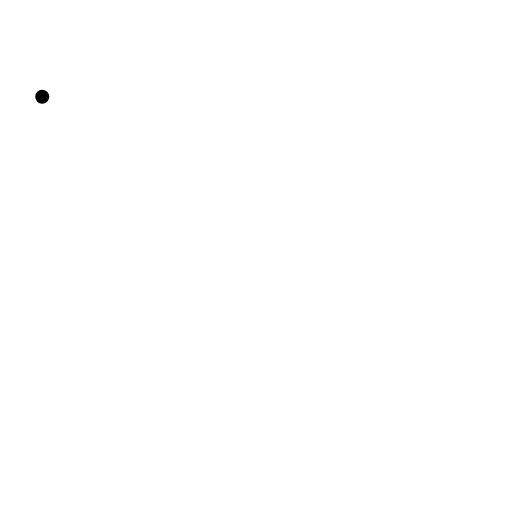
t = 0.00 s
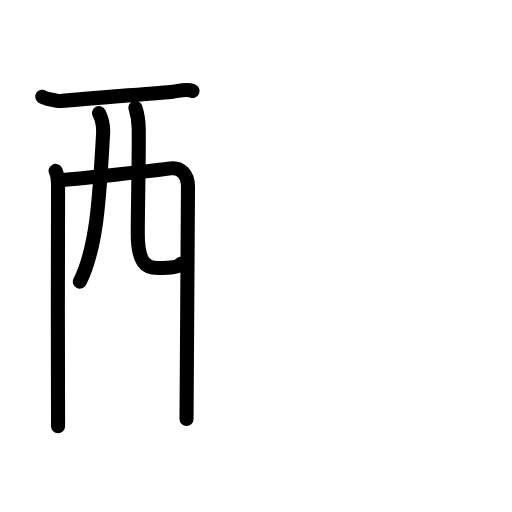
t = 4.75 s
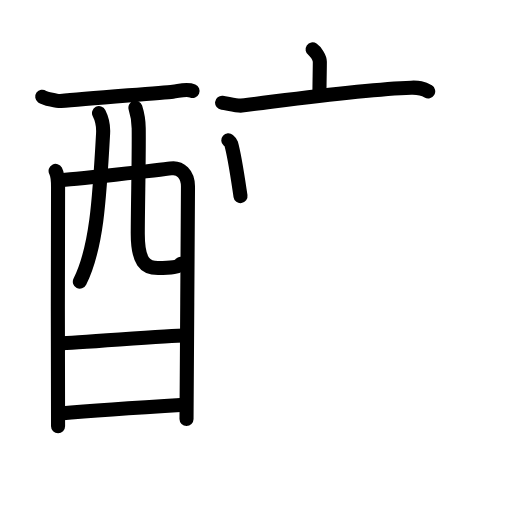
t = 9.50 s
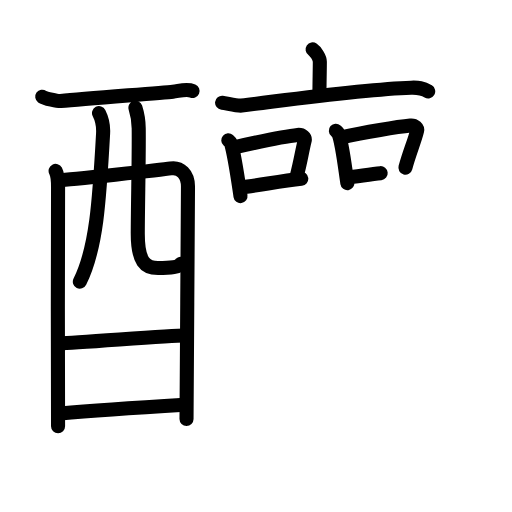
t = 14.50 s
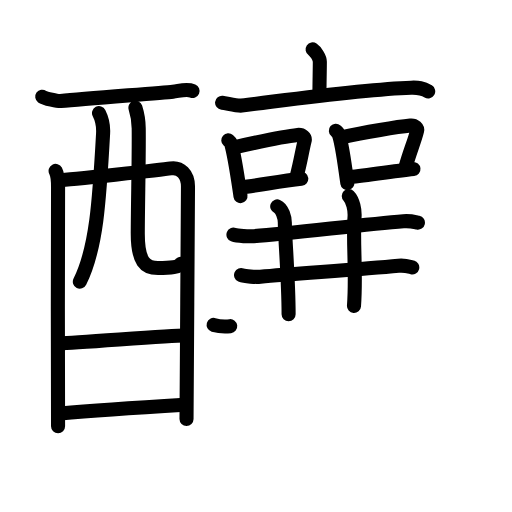
t = 19.25 s
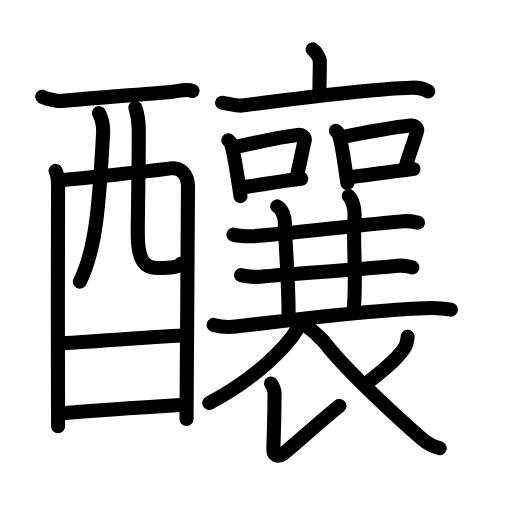
t = 24.00 s

The animated SVG that drew these frames (rendered in a browser with its animation timeline set to each time). Animation: 79 SMIL elements (animate=79); one cycle of 24.00 s.

<?xml version="1.0" encoding="UTF-8"?>
<!--
AniKanjiVG is licensed by CC-BY-SA Paul C. Sommerhoff (https://bitbucket.org/sommerhoff/anikanjivg).
AniKanjiVG uses KanjiVG which is licensed by CC-BY-SA Ulrich Apel (http://kanjivg.tagaini.net).
See also http://creativecommons.org/licenses/by-sa/3.0/
-->
<svg xmlns:kvg='http://kanjivg.tagaini.net' xmlns='http://www.w3.org/2000/svg' width='109' height='109' viewBox='0 0 109 109' style='fill:none;stroke:#000000;stroke-width:3;stroke-linecap:round;stroke-linejoin:round;' id="kvg:kanji_091c0"><g id="kvg:091c0" kvg:element="釀"><g id="kvg:091c0-g1" kvg:element="酉" kvg:position="left" kvg:radical="general"><g id="kvg:091c0-g2" kvg:element="西" kvg:part="1" kvg:original="襾"><path id="kvg:091c0-s1" kvg:type="㇐" d="M8.99,20.59c0.56,0.4,3.36,0.98,3.93,0.92c5.88-0.57,21.41-1.73,23.88-2c1.41-0.15,2.99-0.65,4.19-0.14"><animate attributeName="d" begin="0.0s" dur="0.3333333333333333s" from="M8.99,20.59C8.99,20.59,8.99,20.59,8.99,20.59" to="M8.99,20.59c0.56,0.4,3.36,0.98,3.93,0.92" />
<animate attributeName="d" begin="0.3333333333333333s" dur="0.3333333333333333s" from="M8.99,20.59c0.56,0.4,3.36,0.98,3.93,0.92c0,0,0,0,0,0,0" to="M8.99,20.59c0.56,0.4,3.36,0.98,3.93,0.92c5.88-0.57,21.41-1.73,23.88-2" />
<animate attributeName="d" begin="0.6666666666666666s" dur="0.3333333333333333s" from="M8.99,20.59c0.56,0.4,3.36,0.98,3.93,0.92c5.88-0.57,21.41-1.73,23.88-2c0,0,0,0,0,0,0" to="M8.99,20.59c0.56,0.4,3.36,0.98,3.93,0.92c5.88-0.57,21.41-1.73,23.88-2c1.41-0.15,2.99-0.65,4.19-0.14" />
</path>
<path id="kvg:091c0-s2" kvg:type="㇑" d="M11.84,36.38c0.38,0.72,0.52,2.46,0.52,3.42c0,0.96-0.12,49.99,0,50.95"><animate attributeName="d" begin="1.0s" dur="0.5s" from="M11.84,36.38C11.84,36.38,11.84,36.38,11.84,36.38" to="M11.84,36.38c0.38,0.72,0.52,2.46,0.52,3.42" />
<animate attributeName="d" begin="1.5s" dur="0.5s" from="M11.84,36.38c0.38,0.72,0.52,2.46,0.52,3.42c0,0,0,0,0,0,0" to="M11.84,36.38c0.38,0.72,0.52,2.46,0.52,3.42c0,0.96-0.12,49.99,0,50.95" />
<animate attributeName="d" begin="0s" dur="1.0s" from="M-100,-100" to="M-100,-100" />
</path>
<path id="kvg:091c0-s3" kvg:type="㇕a" d="M12.54,38.37c2.13-0.12,21.88-2.21,23.81-2.52c2.01-0.31,3.67,1.15,3.67,3.87c0,1.52-0.31,48.76-0.31,49.48"><animate attributeName="d" begin="2.0s" dur="0.3333333333333333s" from="M12.54,38.37C12.54,38.37,12.54,38.37,12.54,38.37" to="M12.54,38.37c2.13-0.12,21.88-2.21,23.81-2.52" />
<animate attributeName="d" begin="2.3333333333333335s" dur="0.3333333333333333s" from="M12.54,38.37c2.13-0.12,21.88-2.21,23.81-2.52c0,0,0,0,0,0,0" to="M12.54,38.37c2.13-0.12,21.88-2.21,23.81-2.52c2.01-0.31,3.67,1.15,3.67,3.87" />
<animate attributeName="d" begin="2.6666666666666665s" dur="0.3333333333333333s" from="M12.54,38.37c2.13-0.12,21.88-2.21,23.81-2.52c2.01-0.31,3.67,1.15,3.67,3.87c0,0,0,0,0,0,0" to="M12.54,38.37c2.13-0.12,21.88-2.21,23.81-2.52c2.01-0.31,3.67,1.15,3.67,3.87c0,1.52-0.31,48.76-0.31,49.48" />
<animate attributeName="d" begin="0s" dur="2.0s" from="M-100,-100" to="M-100,-100" />
</path>
<path id="kvg:091c0-s4" kvg:type="㇒" d="M21.08,24.08c0.59,1.15,0.95,2.72,0.87,4.29c-0.8,14.57-1.44,24.54-4.95,31.6"><animate attributeName="d" begin="3.0s" dur="0.5s" from="M21.08,24.08C21.08,24.08,21.08,24.08,21.08,24.08" to="M21.08,24.08c0.59,1.15,0.95,2.72,0.87,4.29" />
<animate attributeName="d" begin="3.5s" dur="0.5s" from="M21.08,24.08c0.59,1.15,0.95,2.72,0.87,4.29c0,0,0,0,0,0,0" to="M21.08,24.08c0.59,1.15,0.95,2.72,0.87,4.29c-0.8,14.57-1.44,24.54-4.95,31.6" />
<animate attributeName="d" begin="0s" dur="3.0s" from="M-100,-100" to="M-100,-100" />
</path>
<path id="kvg:091c0-s5" kvg:type="㇟a" d="M28.83,22.94c0.38,1.18,0.68,2.57,0.7,4.39c0.07,5.78-0.17,15.13-0.2,22.26c-0.03,6.2,1.64,7.48,4.31,7.48c2.7,0,4.57-0.21,4.83-0.91"><animate attributeName="d" begin="4.0s" dur="0.25s" from="M28.83,22.94C28.83,22.94,28.83,22.94,28.83,22.94" to="M28.83,22.94c0.38,1.18,0.68,2.57,0.7,4.39" />
<animate attributeName="d" begin="4.25s" dur="0.25s" from="M28.83,22.94c0.38,1.18,0.68,2.57,0.7,4.39c0,0,0,0,0,0,0" to="M28.83,22.94c0.38,1.18,0.68,2.57,0.7,4.39c0.07,5.78-0.17,15.13-0.2,22.26" />
<animate attributeName="d" begin="4.5s" dur="0.25s" from="M28.83,22.94c0.38,1.18,0.68,2.57,0.7,4.39c0.07,5.78-0.17,15.13-0.2,22.26c0,0,0,0,0,0,0" to="M28.83,22.94c0.38,1.18,0.68,2.57,0.7,4.39c0.07,5.78-0.17,15.13-0.2,22.26c-0.03,6.2,1.64,7.48,4.31,7.48" />
<animate attributeName="d" begin="4.75s" dur="0.25s" from="M28.83,22.94c0.38,1.18,0.68,2.57,0.7,4.39c0.07,5.78-0.17,15.13-0.2,22.26c-0.03,6.2,1.64,7.48,4.31,7.48c0,0,0,0,0,0,0" to="M28.83,22.94c0.38,1.18,0.68,2.57,0.7,4.39c0.07,5.78-0.17,15.13-0.2,22.26c-0.03,6.2,1.64,7.48,4.31,7.48c2.7,0,4.57-0.21,4.83-0.91" />
<animate attributeName="d" begin="0s" dur="4.0s" from="M-100,-100" to="M-100,-100" />
</path>
</g>
<g id="kvg:091c0-g3" kvg:element="一"><path id="kvg:091c0-s6" kvg:type="㇐a" d="M12.91,73.07c2.88,0,23.13-1.65,26.39-1.65"><animate attributeName="d" begin="5.0s" dur="1.0s" from="M12.91,73.07C12.91,73.07,12.91,73.07,12.91,73.07" to="M12.91,73.07c2.88,0,23.13-1.65,26.39-1.65" />
<animate attributeName="d" begin="0s" dur="5.0s" from="M-100,-100" to="M-100,-100" />
</path>
</g>
<g id="kvg:091c0-g4" kvg:element="西" kvg:part="2" kvg:original="襾"><path id="kvg:091c0-s7" kvg:type="㇐a" d="M12.78,88.03c5.87-0.52,19.2-1.41,26.51-1.85"><animate attributeName="d" begin="6.0s" dur="1.0s" from="M12.78,88.03C12.78,88.03,12.78,88.03,12.78,88.03" to="M12.78,88.03c5.87-0.52,19.2-1.41,26.51-1.85" />
<animate attributeName="d" begin="0s" dur="6.0s" from="M-100,-100" to="M-100,-100" />
</path>
</g>
</g>
<g id="kvg:091c0-g5" kvg:element="襄" kvg:position="right"><g id="kvg:091c0-g6" kvg:element="衣" kvg:part="1"><g id="kvg:091c0-g7" kvg:element="亠" kvg:position="top"><path id="kvg:091c0-s8" kvg:type="㇑a" d="M66.55,10.5c0.58,0.39,1.54,1.74,1.54,2.64c0,1.48-0.08,4.76-0.08,6.38"><animate attributeName="d" begin="7.0s" dur="0.5s" from="M66.55,10.5C66.55,10.5,66.55,10.5,66.55,10.5" to="M66.55,10.5c0.58,0.39,1.54,1.74,1.54,2.64" />
<animate attributeName="d" begin="7.5s" dur="0.5s" from="M66.55,10.5c0.58,0.39,1.54,1.74,1.54,2.64c0,0,0,0,0,0,0" to="M66.55,10.5c0.58,0.39,1.54,1.74,1.54,2.64c0,1.48-0.08,4.76-0.08,6.38" />
<animate attributeName="d" begin="0s" dur="7.0s" from="M-100,-100" to="M-100,-100" />
</path>
<path id="kvg:091c0-s9" kvg:type="㇐" d="M47.28,21.86c0.98,0.11,3.2,0.73,4.15,0.61c10.57-1.29,25.69-3.47,36.1-3.8c1.61-0.05,2.43,0.05,3.63,0.78"><animate attributeName="d" begin="8.0s" dur="0.3333333333333333s" from="M47.28,21.86C47.28,21.86,47.28,21.86,47.28,21.86" to="M47.28,21.86c0.98,0.11,3.2,0.73,4.15,0.61" />
<animate attributeName="d" begin="8.333333333333334s" dur="0.3333333333333333s" from="M47.28,21.86c0.98,0.11,3.2,0.73,4.15,0.61c0,0,0,0,0,0,0" to="M47.28,21.86c0.98,0.11,3.2,0.73,4.15,0.61c10.57-1.29,25.69-3.47,36.1-3.8" />
<animate attributeName="d" begin="8.666666666666666s" dur="0.3333333333333333s" from="M47.28,21.86c0.98,0.11,3.2,0.73,4.15,0.61c10.57-1.29,25.69-3.47,36.1-3.8c0,0,0,0,0,0,0" to="M47.28,21.86c0.98,0.11,3.2,0.73,4.15,0.61c10.57-1.29,25.69-3.47,36.1-3.8c1.61-0.05,2.43,0.05,3.63,0.78" />
<animate attributeName="d" begin="0s" dur="8.0s" from="M-100,-100" to="M-100,-100" />
</path>
</g>
</g>
<g id="kvg:091c0-g8" kvg:element="口" kvg:position="left"><path id="kvg:091c0-s10" kvg:type="㇑" d="M48.6,29.87c0.24,0.21,0.51,0.38,0.59,0.66c0.8,2.79,1.44,7.43,2.01,11.23"><animate attributeName="d" begin="9.0s" dur="0.5s" from="M48.6,29.87C48.6,29.87,48.6,29.87,48.6,29.87" to="M48.6,29.87c0.24,0.21,0.51,0.38,0.59,0.66" />
<animate attributeName="d" begin="9.5s" dur="0.5s" from="M48.6,29.87c0.24,0.21,0.51,0.38,0.59,0.66c0,0,0,0,0,0,0" to="M48.6,29.87c0.24,0.21,0.51,0.38,0.59,0.66c0.8,2.79,1.44,7.43,2.01,11.23" />
<animate attributeName="d" begin="0s" dur="9.0s" from="M-100,-100" to="M-100,-100" />
</path>
<path id="kvg:091c0-s11" kvg:type="㇕b" d="M50.1,31.3c4.93-1.1,10.44-2.29,13.26-2.57c1.03-0.1,1.65,0.6,1.5,1.2c-0.61,2.47-0.84,4.4-1.75,7.81"><animate attributeName="d" begin="10.0s" dur="0.3333333333333333s" from="M50.1,31.3C50.1,31.3,50.1,31.3,50.1,31.3" to="M50.1,31.3c4.93-1.1,10.44-2.29,13.26-2.57" />
<animate attributeName="d" begin="10.333333333333334s" dur="0.3333333333333333s" from="M50.1,31.3c4.93-1.1,10.44-2.29,13.26-2.57c0,0,0,0,0,0,0" to="M50.1,31.3c4.93-1.1,10.44-2.29,13.26-2.57c1.03-0.1,1.65,0.6,1.5,1.2" />
<animate attributeName="d" begin="10.666666666666666s" dur="0.3333333333333333s" from="M50.1,31.3c4.93-1.1,10.44-2.29,13.26-2.57c1.03-0.1,1.65,0.6,1.5,1.2c0,0,0,0,0,0,0" to="M50.1,31.3c4.93-1.1,10.44-2.29,13.26-2.57c1.03-0.1,1.65,0.6,1.5,1.2c-0.61,2.47-0.84,4.4-1.75,7.81" />
<animate attributeName="d" begin="0s" dur="10.0s" from="M-100,-100" to="M-100,-100" />
</path>
<path id="kvg:091c0-s12" kvg:type="㇐b" d="M51.31,39.9c3.31-0.31,8.28-1.37,12.83-1.85"><animate attributeName="d" begin="11.0s" dur="1.0s" from="M51.31,39.9C51.31,39.9,51.31,39.9,51.31,39.9" to="M51.31,39.9c3.31-0.31,8.28-1.37,12.83-1.85" />
<animate attributeName="d" begin="0s" dur="11.0s" from="M-100,-100" to="M-100,-100" />
</path>
</g>
<g id="kvg:091c0-g9" kvg:element="口" kvg:position="right"><path id="kvg:091c0-s13" kvg:type="㇑" d="M71.5,27.83c0.23,0.2,0.46,0.37,0.56,0.62c0.79,1.99,1.35,6.98,1.89,10.55"><animate attributeName="d" begin="12.0s" dur="0.5s" from="M71.5,27.83C71.5,27.83,71.5,27.83,71.5,27.83" to="M71.5,27.83c0.23,0.2,0.46,0.37,0.56,0.62" />
<animate attributeName="d" begin="12.5s" dur="0.5s" from="M71.5,27.83c0.23,0.2,0.46,0.37,0.56,0.62c0,0,0,0,0,0,0" to="M71.5,27.83c0.23,0.2,0.46,0.37,0.56,0.62c0.79,1.99,1.35,6.98,1.89,10.55" />
<animate attributeName="d" begin="0s" dur="12.0s" from="M-100,-100" to="M-100,-100" />
</path>
<path id="kvg:091c0-s14" kvg:type="㇕b" d="M72.92,29.18c4.64-1.04,11.79-2.19,14.45-2.45c0.97-0.1,1.56,0.57,1.42,1.13c-0.58,2.33-1.62,4.61-2.48,7.83"><animate attributeName="d" begin="13.0s" dur="0.3333333333333333s" from="M72.92,29.18C72.92,29.18,72.92,29.18,72.92,29.18" to="M72.92,29.18c4.64-1.04,11.79-2.19,14.45-2.45" />
<animate attributeName="d" begin="13.333333333333334s" dur="0.3333333333333333s" from="M72.92,29.18c4.64-1.04,11.79-2.19,14.45-2.45c0,0,0,0,0,0,0" to="M72.92,29.18c4.64-1.04,11.79-2.19,14.45-2.45c0.97-0.1,1.56,0.57,1.42,1.13" />
<animate attributeName="d" begin="13.666666666666666s" dur="0.3333333333333333s" from="M72.92,29.18c4.64-1.04,11.79-2.19,14.45-2.45c0.97-0.1,1.56,0.57,1.42,1.13c0,0,0,0,0,0,0" to="M72.92,29.18c4.64-1.04,11.79-2.19,14.45-2.45c0.97-0.1,1.56,0.57,1.42,1.13c-0.58,2.33-1.62,4.61-2.48,7.83" />
<animate attributeName="d" begin="0s" dur="13.0s" from="M-100,-100" to="M-100,-100" />
</path>
<path id="kvg:091c0-s15" kvg:type="㇐b" d="M74.06,37.75c3.12-0.3,9.67-1.33,13.96-1.78"><animate attributeName="d" begin="14.0s" dur="1.0s" from="M74.06,37.75C74.06,37.75,74.06,37.75,74.06,37.75" to="M74.06,37.75c3.12-0.3,9.67-1.33,13.96-1.78" />
<animate attributeName="d" begin="0s" dur="14.0s" from="M-100,-100" to="M-100,-100" />
</path>
</g>
<g id="kvg:091c0-g10" kvg:element="三" kvg:part="1"><g id="kvg:091c0-g11" kvg:element="一" kvg:position="top"><path id="kvg:091c0-s16" kvg:type="㇐" d="M49.7,49.96c0.88,0.32,3.42,0.39,4.3,0.32c8.02-0.61,23.27-2.48,31.89-3.19c1.46-0.12,2.34,0.15,3.08,0.31"><animate attributeName="d" begin="15.0s" dur="0.3333333333333333s" from="M49.7,49.96C49.7,49.96,49.7,49.96,49.7,49.96" to="M49.7,49.96c0.88,0.32,3.42,0.39,4.3,0.32" />
<animate attributeName="d" begin="15.333333333333334s" dur="0.3333333333333333s" from="M49.7,49.96c0.88,0.32,3.42,0.39,4.3,0.32c0,0,0,0,0,0,0" to="M49.7,49.96c0.88,0.32,3.42,0.39,4.3,0.32c8.02-0.61,23.27-2.48,31.89-3.19" />
<animate attributeName="d" begin="15.666666666666666s" dur="0.3333333333333333s" from="M49.7,49.96c0.88,0.32,3.42,0.39,4.3,0.32c8.02-0.61,23.27-2.48,31.89-3.19c0,0,0,0,0,0,0" to="M49.7,49.96c0.88,0.32,3.42,0.39,4.3,0.32c8.02-0.61,23.27-2.48,31.89-3.19c1.46-0.12,2.34,0.15,3.08,0.31" />
<animate attributeName="d" begin="0s" dur="15.0s" from="M-100,-100" to="M-100,-100" />
</path>
</g>
</g>
<path id="kvg:091c0-s17" kvg:type="㇑" d="M59.02,43.94c1.11,0.46,1.62,2.5,1.62,3.46c0,3.1,0.8,12.1,0.8,19.51"><animate attributeName="d" begin="16.0s" dur="0.5s" from="M59.02,43.94C59.02,43.94,59.02,43.94,59.02,43.94" to="M59.02,43.94c1.11,0.46,1.62,2.5,1.62,3.46" />
<animate attributeName="d" begin="16.5s" dur="0.5s" from="M59.02,43.94c1.11,0.46,1.62,2.5,1.62,3.46c0,0,0,0,0,0,0" to="M59.02,43.94c1.11,0.46,1.62,2.5,1.62,3.46c0,3.1,0.8,12.1,0.8,19.51" />
<animate attributeName="d" begin="0s" dur="16.0s" from="M-100,-100" to="M-100,-100" />
</path>
<path id="kvg:091c0-s18" kvg:type="㇑" d="M74.25,41.75c0.9,0.91,1.33,3,1.23,4.42c-0.39,5.58,0.42,11.83-0.12,18.96"><animate attributeName="d" begin="17.0s" dur="0.5s" from="M74.25,41.75C74.25,41.75,74.25,41.75,74.25,41.75" to="M74.25,41.75c0.9,0.91,1.33,3,1.23,4.42" />
<animate attributeName="d" begin="17.5s" dur="0.5s" from="M74.25,41.75c0.9,0.91,1.33,3,1.23,4.42c0,0,0,0,0,0,0" to="M74.25,41.75c0.9,0.91,1.33,3,1.23,4.42c-0.39,5.58,0.42,11.83-0.12,18.96" />
<animate attributeName="d" begin="0s" dur="17.0s" from="M-100,-100" to="M-100,-100" />
</path>
<g id="kvg:091c0-g12" kvg:element="三" kvg:part="1" kvg:position="bottom"><g id="kvg:091c0-g13" kvg:element="一"><path id="kvg:091c0-s19" kvg:type="㇐" d="M51.32,58.55c0.84,0.36,3.27,0.44,4.12,0.36c7.68-0.7,21.13-1.52,29.38-2.33c1.4-0.14,2.24,0.17,2.95,0.35"><animate attributeName="d" begin="18.0s" dur="0.3333333333333333s" from="M51.32,58.55C51.32,58.55,51.32,58.55,51.32,58.55" to="M51.32,58.55c0.84,0.36,3.27,0.44,4.12,0.36" />
<animate attributeName="d" begin="18.333333333333332s" dur="0.3333333333333333s" from="M51.32,58.55c0.84,0.36,3.27,0.44,4.12,0.36c0,0,0,0,0,0,0" to="M51.32,58.55c0.84,0.36,3.27,0.44,4.12,0.36c7.68-0.7,21.13-1.52,29.38-2.33" />
<animate attributeName="d" begin="18.666666666666668s" dur="0.3333333333333333s" from="M51.32,58.55c0.84,0.36,3.27,0.44,4.12,0.36c7.68-0.7,21.13-1.52,29.38-2.33c0,0,0,0,0,0,0" to="M51.32,58.55c0.84,0.36,3.27,0.44,4.12,0.36c7.68-0.7,21.13-1.52,29.38-2.33c1.4-0.14,2.24,0.17,2.95,0.35" />
<animate attributeName="d" begin="0s" dur="18.0s" from="M-100,-100" to="M-100,-100" />
</path>
</g>
<g id="kvg:091c0-g14" kvg:element="一"><path id="kvg:091c0-s20" kvg:type="㇐" d="M45.48,69.17c1.23,0.35,3.48,0.49,4.71,0.35c11.24-1.27,30.24-3.77,41.51-3.95c2.04-0.03,3.28,0.17,4.3,0.34"><animate attributeName="d" begin="19.0s" dur="0.3333333333333333s" from="M45.48,69.17C45.48,69.17,45.48,69.17,45.48,69.17" to="M45.48,69.17c1.23,0.35,3.48,0.49,4.71,0.35" />
<animate attributeName="d" begin="19.333333333333332s" dur="0.3333333333333333s" from="M45.48,69.17c1.23,0.35,3.48,0.49,4.71,0.35c0,0,0,0,0,0,0" to="M45.48,69.17c1.23,0.35,3.48,0.49,4.71,0.35c11.24-1.27,30.24-3.77,41.51-3.95" />
<animate attributeName="d" begin="19.666666666666668s" dur="0.3333333333333333s" from="M45.48,69.17c1.23,0.35,3.48,0.49,4.71,0.35c11.24-1.27,30.24-3.77,41.51-3.95c0,0,0,0,0,0,0" to="M45.48,69.17c1.23,0.35,3.48,0.49,4.71,0.35c11.24-1.27,30.24-3.77,41.51-3.95c2.04-0.03,3.28,0.17,4.3,0.34" />
<animate attributeName="d" begin="0s" dur="19.0s" from="M-100,-100" to="M-100,-100" />
</path>
</g>
</g>
<g id="kvg:091c0-g15" kvg:element="衣" kvg:part="2" kvg:position="bottom"><path id="kvg:091c0-s21" kvg:type="㇒" d="M63.32,68.64c0.05,0.38,0.21,1.03-0.1,1.55c-2.01,3.36-8.57,10.29-18.66,15.59"><animate attributeName="d" begin="20.0s" dur="0.5s" from="M63.32,68.64C63.32,68.64,63.32,68.64,63.32,68.64" to="M63.32,68.64c0.05,0.38,0.21,1.03-0.1,1.55" />
<animate attributeName="d" begin="20.5s" dur="0.5s" from="M63.32,68.64c0.05,0.38,0.21,1.03-0.1,1.55c0,0,0,0,0,0,0" to="M63.32,68.64c0.05,0.38,0.21,1.03-0.1,1.55c-2.01,3.36-8.57,10.29-18.66,15.59" />
<animate attributeName="d" begin="0s" dur="20.0s" from="M-100,-100" to="M-100,-100" />
</path>
<path id="kvg:091c0-s22" kvg:type="㇙" d="M57.69,81.65c0.36,0.29,0.76,1.58,0.76,2.08c-0.02,6.4-0.25,10.93-0.25,12.02c0,1.08,0.9,1.7,2.04,0.89s9.6-8.39,12.04-10.23"><animate attributeName="d" begin="21.0s" dur="0.3333333333333333s" from="M57.69,81.65C57.69,81.65,57.69,81.65,57.69,81.65" to="M57.69,81.65c0.36,0.29,0.76,1.58,0.76,2.08" />
<animate attributeName="d" begin="21.333333333333332s" dur="0.3333333333333333s" from="M57.69,81.65c0.36,0.29,0.76,1.58,0.76,2.08c0,0,0,0,0,0,0" to="M57.69,81.65c0.36,0.29,0.76,1.58,0.76,2.08c-0.02,6.4-0.25,10.93-0.25,12.02" />
<animate attributeName="d" begin="21.666666666666668s" dur="0.3333333333333333s" from="M57.69,81.65c0.36,0.29,0.76,1.58,0.76,2.08c-0.02,6.4-0.25,10.93-0.25,12.02c0,0,0,0,0,0,0" to="M57.69,81.65c0.36,0.29,0.76,1.58,0.76,2.08c-0.02,6.4-0.25,10.93-0.25,12.02c0,1.08,0.9,1.7,2.04,0.89s9.6-8.39,12.04-10.23" />
<animate attributeName="d" begin="0s" dur="21.0s" from="M-100,-100" to="M-100,-100" />
</path>
<path id="kvg:091c0-s23" kvg:type="㇒" d="M86.78,71.7c0.03,0.24-0.29,1.62-0.44,1.94c-0.98,1.94-3.48,4.23-8.47,8.1"><animate attributeName="d" begin="22.0s" dur="0.5s" from="M86.78,71.7C86.78,71.7,86.78,71.7,86.78,71.7" to="M86.78,71.7c0.03,0.24-0.29,1.62-0.44,1.94" />
<animate attributeName="d" begin="22.5s" dur="0.5s" from="M86.78,71.7c0.03,0.24-0.29,1.62-0.44,1.94c0,0,0,0,0,0,0" to="M86.78,71.7c0.03,0.24-0.29,1.62-0.44,1.94c-0.98,1.94-3.48,4.23-8.47,8.1" />
<animate attributeName="d" begin="0s" dur="22.0s" from="M-100,-100" to="M-100,-100" />
</path>
<path id="kvg:091c0-s24" kvg:type="㇏" d="M65.83,69.91c1.23,0.78,3.24,2.93,3.53,3.31c4.89,6.28,17.22,17.43,20.61,20.32c1.28,1.09,2.37,1.56,3.65,1.87"><animate attributeName="d" begin="23.0s" dur="0.3333333333333333s" from="M65.83,69.91C65.83,69.91,65.83,69.91,65.83,69.91" to="M65.83,69.91c1.23,0.78,3.24,2.93,3.53,3.31" />
<animate attributeName="d" begin="23.333333333333332s" dur="0.3333333333333333s" from="M65.83,69.91c1.23,0.78,3.24,2.93,3.53,3.31c0,0,0,0,0,0,0" to="M65.83,69.91c1.23,0.78,3.24,2.93,3.53,3.31c4.89,6.28,17.22,17.43,20.61,20.32" />
<animate attributeName="d" begin="23.666666666666668s" dur="0.3333333333333333s" from="M65.83,69.91c1.23,0.78,3.24,2.93,3.53,3.31c4.89,6.28,17.22,17.43,20.61,20.32c0,0,0,0,0,0,0" to="M65.83,69.91c1.23,0.78,3.24,2.93,3.53,3.31c4.89,6.28,17.22,17.43,20.61,20.32c1.28,1.09,2.37,1.56,3.65,1.87" />
<animate attributeName="d" begin="0s" dur="23.0s" from="M-100,-100" to="M-100,-100" />
</path>
</g>
</g>
</g>
</svg>
